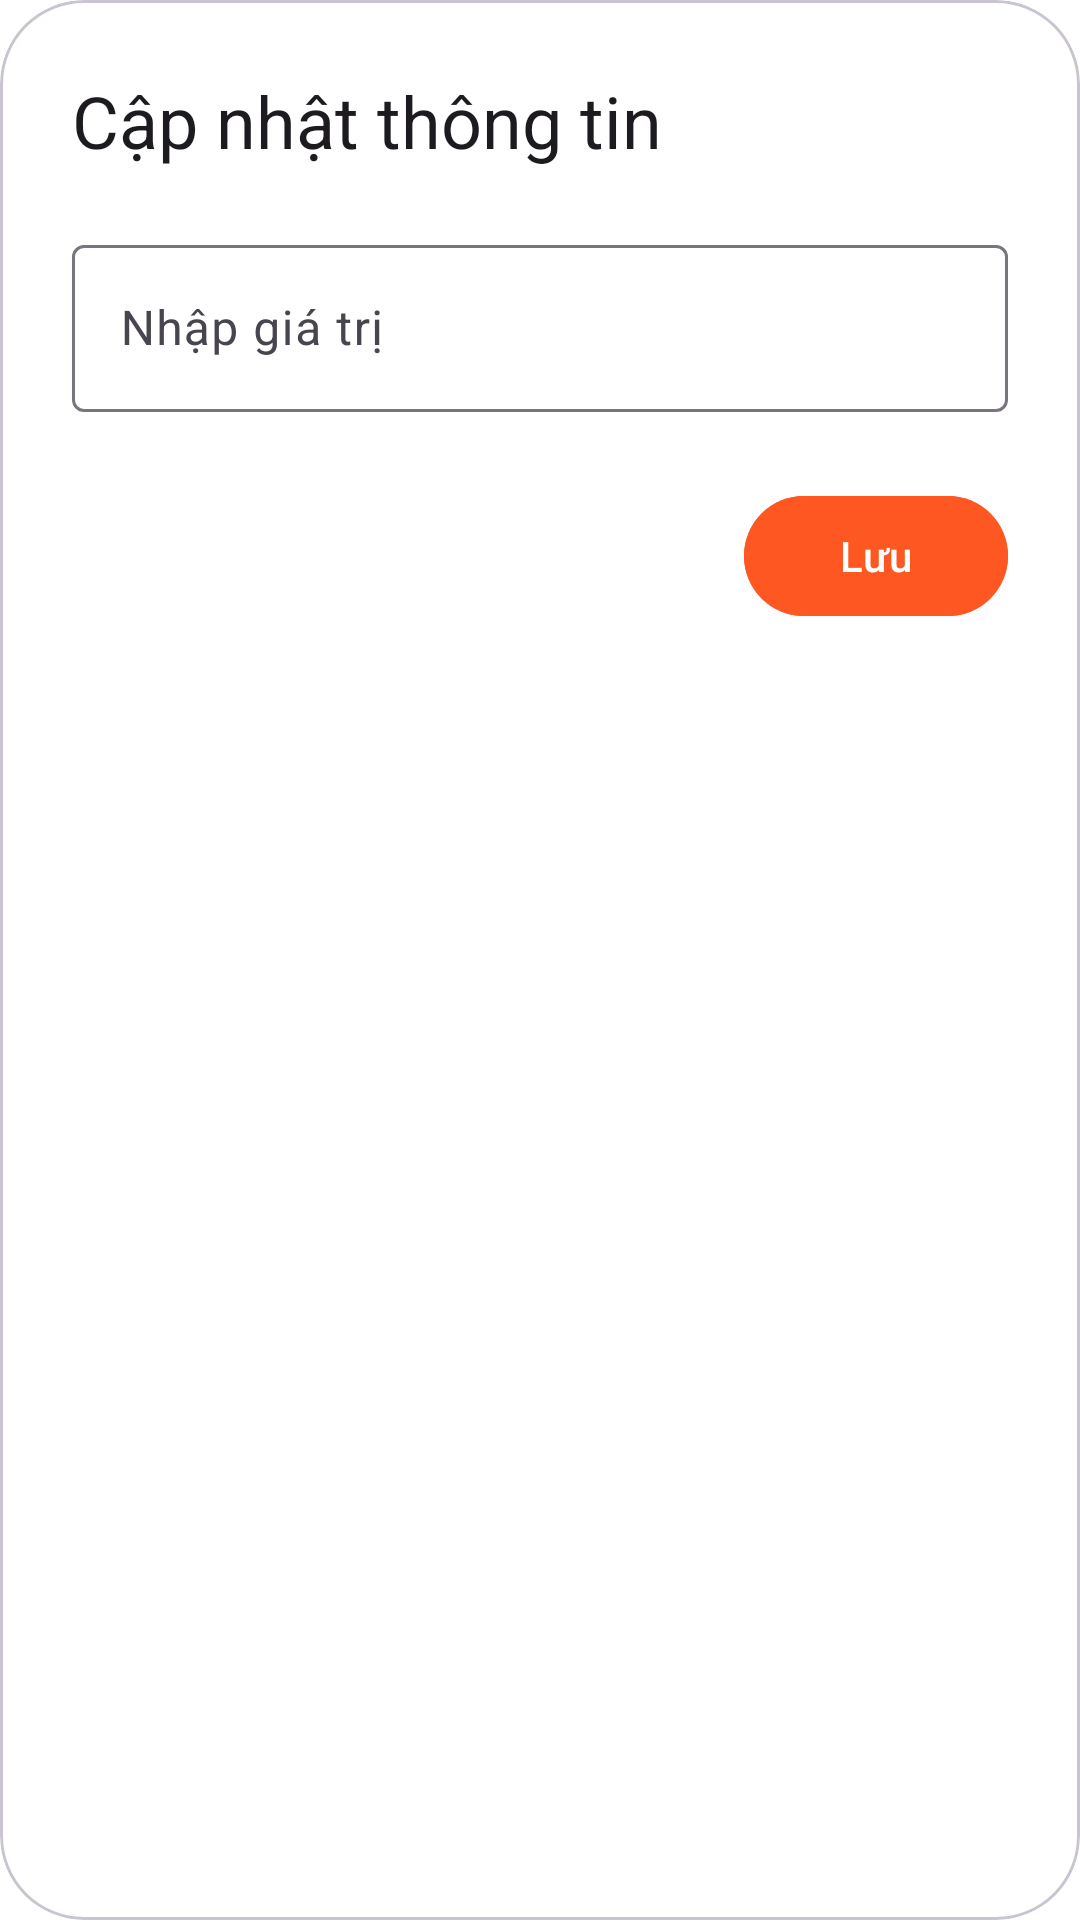

The Android layout XML behind this screen, and the referenced resources:
<!-- AndroidManifest.xml: application theme Theme.MyShop -->
<!-- res/layout/dialog_edit_text.xml -->
<?xml version="1.0" encoding="utf-8"?>
<com.google.android.material.card.MaterialCardView
    xmlns:android="http://schemas.android.com/apk/res/android"
    xmlns:app="http://schemas.android.com/apk/res-auto"
    android:layout_width="match_parent"
    android:layout_height="wrap_content"
    android:backgroundTint="@color/white"
    app:cardCornerRadius="28dp">

    <LinearLayout
        android:layout_width="match_parent"
        android:layout_height="wrap_content"
        android:orientation="vertical"
        android:padding="24dp">

        <TextView
            android:id="@+id/tv_title"
            android:layout_width="wrap_content"
            android:layout_height="wrap_content"
            android:text="Cập nhật thông tin"
            android:textAppearance="@style/TextAppearance.Material3.HeadlineSmall"
            android:textColor="?attr/colorOnSurface" />

        <com.google.android.material.textfield.TextInputLayout
            android:id="@+id/til_value"
            style="@style/Widget.Material3.TextInputLayout.OutlinedBox"
            android:layout_width="match_parent"
            android:layout_height="wrap_content"
            android:layout_marginTop="20dp"
            android:hint="Nhập giá trị">

            <com.google.android.material.textfield.TextInputEditText
                android:id="@+id/edt_value"
                android:layout_width="match_parent"
                android:layout_height="wrap_content"
                android:inputType="text" />

        </com.google.android.material.textfield.TextInputLayout>

        <LinearLayout
            android:layout_width="match_parent"
            android:layout_height="wrap_content"
            android:layout_marginTop="24dp"
            android:gravity="end"
            android:orientation="horizontal">

            <com.google.android.material.button.MaterialButton
                android:id="@+id/btn_confirm"
                android:backgroundTint="@color/btn_app"
                android:layout_width="wrap_content"
                android:layout_height="wrap_content"
                android:text="Lưu" />
        </LinearLayout>

    </LinearLayout>
</com.google.android.material.card.MaterialCardView>
<!-- resources referenced by this layout -->
<resources>
  <color name="btn_app">#FF5722</color>
  <color name="white">#FFFFFFFF</color>
  <style name="Theme.MyShop" parent="Base.Theme.MyShop" />
  <style name="Base.Theme.MyShop" parent="Theme.Material3.DayNight.NoActionBar">
  
          
          
  
          
          <item name="android:statusBarColor">@android:color/transparent</item>
  
          
          <item name="android:windowFullscreen">false</item>
  
          
          <item name="android:windowTranslucentStatus">true</item>
  
          
          <item name="android:windowBackground">@color/white</item>
  
          
          <item name="android:windowLightStatusBar">false</item> 
          <item name="android:navigationBarColor">@android:color/transparent</item>
  
          
          <item name="colorControlActivated">#FF007A</item>
  
      </style>
</resources>
